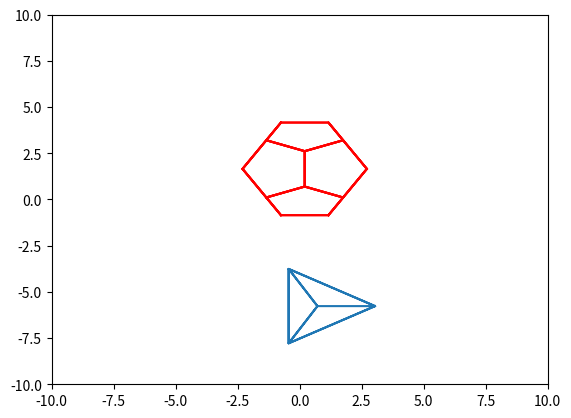

Generate this figure with matplotlib:
import matplotlib.pyplot as plt
import numpy as np

fig, axes = plt.subplots()

y = np.array([[0.20594921458139848, 0.69867490746766384, 6.02502663713475161], [-0.75140456843003792, -0.85035599688500112, 8.53141132449885296], [-2.300435472782703, 1.65602869047910016, 7.57405754148741648],
              [-1.34308168977126652, 0.1069977861264353, 6.98238042014618816], [-1.34308168977126652, 0.1069977861264353, 10.08044222885151697],  [0.20594921458139848, 0.69867490746766384, 11.03779601186295522],
              [-0.75140456843003792, 4.16241337784320108, 8.53141132449885296], [-2.300435472782703, 1.65602869047910016, 9.48876510751028944], [-1.34308168977126652, 3.20505959483176504, 6.98238042014618816],
              [-1.34308168977126652, 3.20505959483176504, 10.08044222885151697],  [0.20594921458139848, 2.61338247349053664, 6.02502663713475161], [1.16330299759283484, -0.85035599688500112, 8.53141132449885296],
              [2.71233390194549976,1.65602869047910016, 7.57405754148741648], [ 1.7549801189340632,0.1069977861264353,6.98238042014618816], [1.7549801189340632,0.1069977861264353,10.08044222885151697],
              [0.20594921458139848,2.61338247349053664,11.03779601186295522], [1.16330299759283484,4.16241337784320108,8.53141132449885296], [2.71233390194549976,1.65602869047910016 ,9.48876510751028944],
              [1.7549801189340632,3.20505959483176504,6.98238042014618816 ], [1.7549801189340632,3.20505959483176504,10.08044222885151697 ]])

x = np.array([[7, 17, 19, 11, 9], [18, 13, 19, 17, 20], [16, 20, 17, 7, 10], [3, 8, 10, 7, 9], [12, 2, 4, 1, 14], [2, 12, 15, 6, 5], [14, 1, 11, 19, 13], [1, 4, 3, 9, 11], [2, 5, 8, 3, 4],
             [5, 6, 16, 10, 8], [12, 14, 13, 18, 15], [6, 15, 18, 20, 16]])

yt = np.array([[0.71984513427131856, 2.2298380570634402], [3.04305725718582476, 2.2298380570634402], [-0.44176092718593464, 4.24179880999851556],
               [-0.44176092718593464,0.2178773041283648]])

xt = np.array([[1,2,3], [2,4,3], [1,3,4], [1,4,2]])

axes.set_xlim([-10,10])
axes.set_ylim([-10,10])

def drawdodek(edges, vertices):
    for edge in edges:
        x = [vertices[i - 1][0] for i in edge]
        y = [vertices[i - 1][1] for i in edge]
        plt.plot(x + [x[0]], y + [y[0]], 'r-')

def drawtetr(edges, vertices):
    x = []
    y = []
    for edge in edges:
        for i in range(3):
            x.append(vertices[edge[i] - 1][0])
            y.append(vertices[edge[i] - 1][1] - 8)
    plt.plot(x, y)

drawdodek(x, y)
drawtetr(xt, yt)
plt.show()